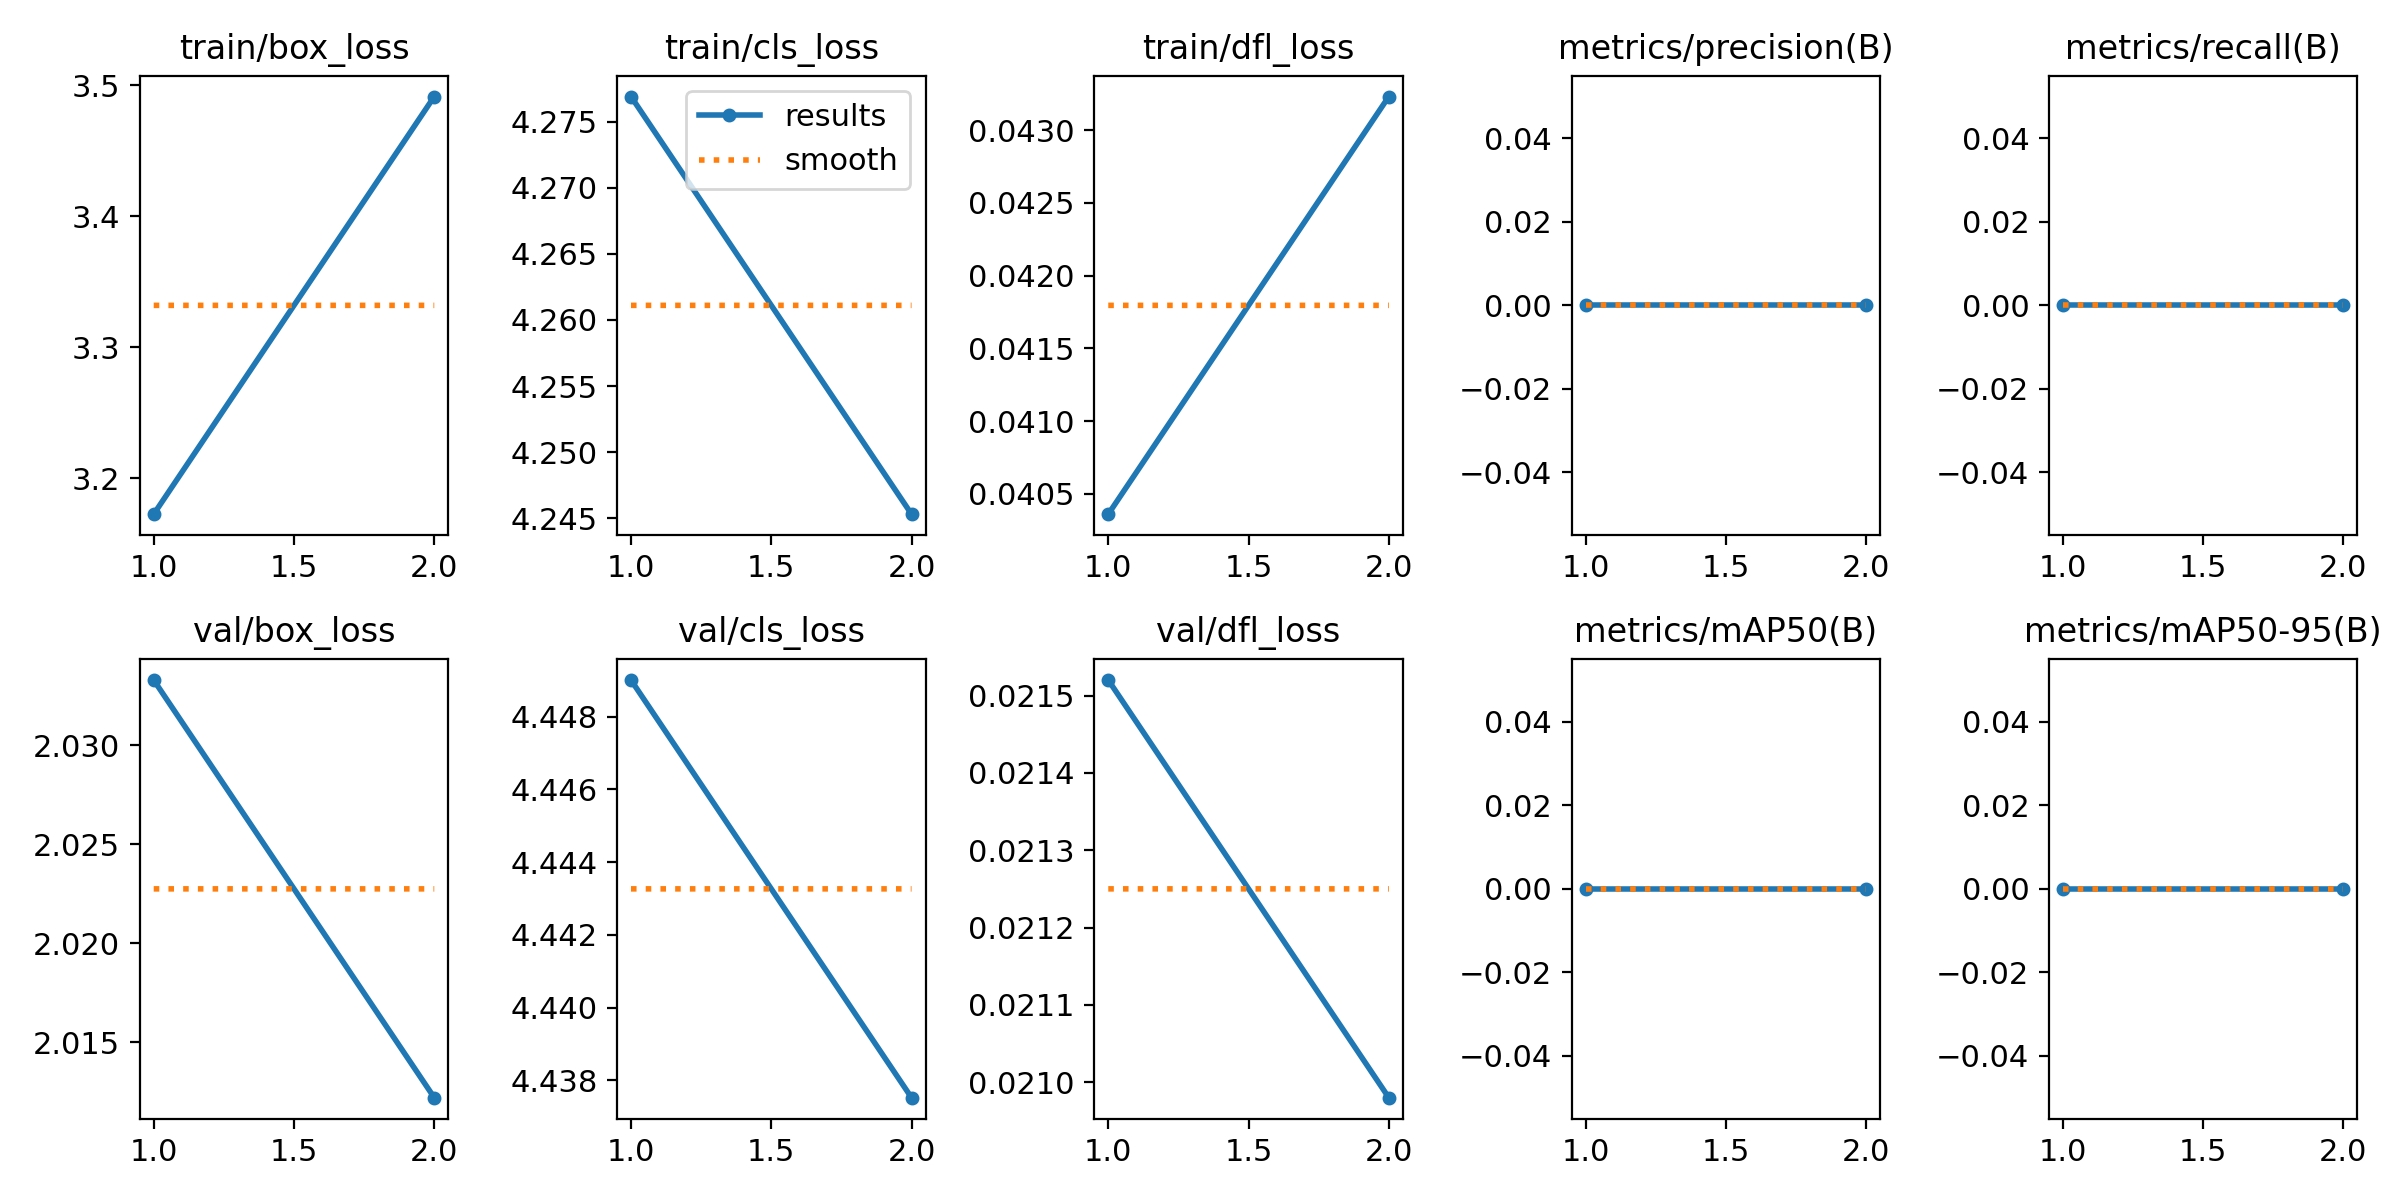

The table this chart was drawn from, first rows:
epoch, time, train/box_loss, train/cls_loss, train/dfl_loss, metrics/precision(B), metrics/recall(B), metrics/mAP50(B), metrics/mAP50-95(B), val/box_loss, val/cls_loss, val/dfl_loss, lr/pg0, lr/pg1, lr/pg2
1, 1.123, 3.172, 4.277, 0.04036, 0, 0, 0, 0, 2.033, 4.449, 0.02152, 0.0008, 0.0008, 0.0928
2, 2.123, 3.491, 4.245, 0.04323, 0, 0, 0, 0, 2.012, 4.438, 0.02098, 0.0008585, 0.0008585, 0.08386
